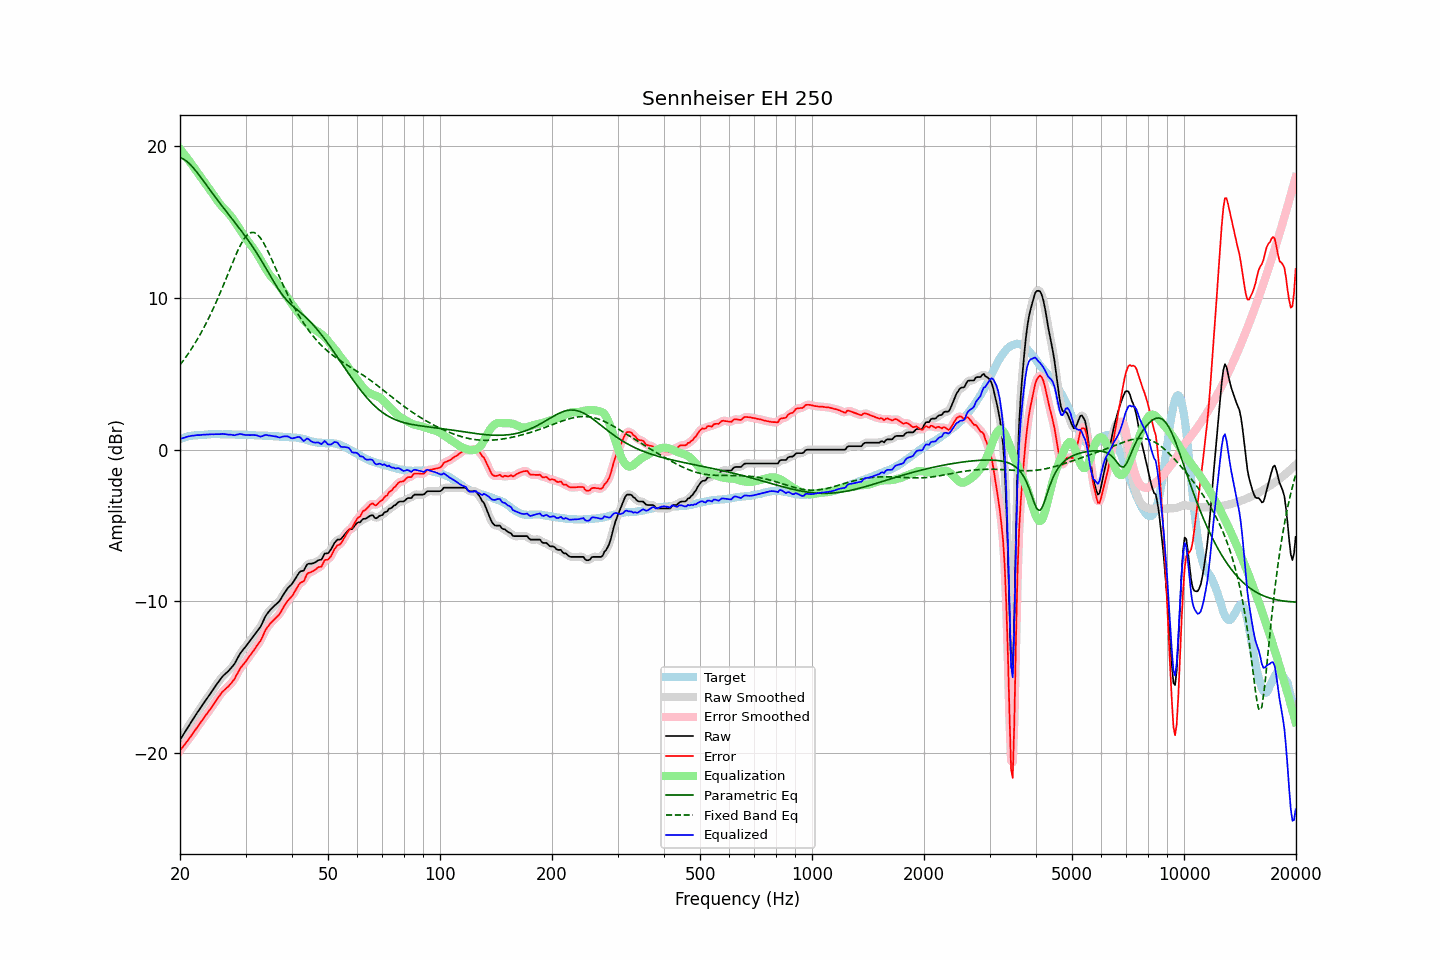

The table this chart was drawn from, first rows:
frequency, raw, error, smoothed, error_smoothed, equalization, parametric_eq, fixed_band_eq, equalized_raw, equalized_smoothed, target
20.00, -19.14, -19.84, -19.14, -19.84, 19.84, 19.27, 5.59, 0.70, 0.70, 0.70
20.20, -18.97, -19.71, -18.97, -19.71, 19.71, 19.22, 5.73, 0.74, 0.74, 0.74
20.40, -18.80, -19.57, -18.80, -19.57, 19.57, 19.18, 5.87, 0.77, 0.77, 0.77
20.61, -18.63, -19.43, -18.63, -19.43, 19.43, 19.11, 6.01, 0.80, 0.81, 0.80
20.81, -18.45, -19.29, -18.45, -19.30, 19.29, 19.03, 6.16, 0.84, 0.84, 0.84
21.02, -18.28, -19.16, -18.28, -19.15, 19.15, 18.94, 6.31, 0.87, 0.87, 0.88
21.23, -18.12, -19.01, -18.11, -19.01, 19.01, 18.85, 6.47, 0.89, 0.89, 0.89
21.44, -17.95, -18.86, -17.95, -18.87, 18.86, 18.74, 6.63, 0.91, 0.91, 0.91
21.66, -17.79, -18.72, -17.79, -18.72, 18.71, 18.62, 6.79, 0.92, 0.92, 0.93
21.87, -17.63, -18.57, -17.62, -18.56, 18.56, 18.50, 6.97, 0.94, 0.94, 0.94
22.09, -17.46, -18.41, -17.46, -18.41, 18.41, 18.37, 7.14, 0.95, 0.95, 0.95
22.31, -17.30, -18.25, -17.30, -18.26, 18.26, 18.23, 7.32, 0.96, 0.96, 0.95
22.54, -17.15, -18.11, -17.14, -18.11, 18.11, 18.10, 7.50, 0.96, 0.96, 0.96
22.76, -16.99, -17.96, -16.99, -17.96, 17.96, 17.95, 7.69, 0.97, 0.97, 0.97
22.99, -16.83, -17.80, -16.83, -17.81, 17.81, 17.81, 7.88, 0.98, 0.98, 0.97
23.22, -16.68, -17.66, -16.68, -17.66, 17.67, 17.66, 8.08, 0.99, 0.99, 0.98
23.45, -16.53, -17.52, -16.53, -17.52, 17.52, 17.52, 8.28, 0.99, 0.99, 0.99
23.69, -16.38, -17.38, -16.38, -17.38, 17.38, 17.37, 8.49, 0.99, 1.00, 1.00
23.92, -16.23, -17.24, -16.23, -17.24, 17.23, 17.23, 8.71, 1.00, 1.00, 1.01
24.16, -16.07, -17.09, -16.07, -17.09, 17.08, 17.08, 8.93, 1.01, 1.01, 1.02
24.40, -15.91, -16.94, -15.91, -16.94, 16.93, 16.94, 9.15, 1.02, 1.02, 1.03
24.65, -15.76, -16.78, -15.76, -16.78, 16.77, 16.79, 9.38, 1.01, 1.02, 1.02
24.89, -15.60, -16.62, -15.60, -16.62, 16.62, 16.65, 9.61, 1.02, 1.02, 1.02
25.14, -15.45, -16.47, -15.45, -16.47, 16.47, 16.51, 9.85, 1.02, 1.02, 1.02
25.39, -15.30, -16.32, -15.30, -16.32, 16.32, 16.37, 10.10, 1.02, 1.02, 1.02
25.65, -15.16, -16.18, -15.15, -16.17, 16.18, 16.23, 10.35, 1.02, 1.03, 1.02
25.91, -15.01, -16.01, -15.02, -16.03, 16.06, 16.09, 10.60, 1.04, 1.03, 1.00
26.16, -14.90, -15.91, -14.90, -15.91, 15.94, 15.96, 10.85, 1.04, 1.03, 1.01
26.43, -14.80, -15.81, -14.80, -15.81, 15.82, 15.82, 11.11, 1.02, 1.03, 1.01
26.69, -14.70, -15.71, -14.70, -15.72, 15.72, 15.69, 11.37, 1.02, 1.01, 1.01
26.96, -14.61, -15.62, -14.60, -15.61, 15.61, 15.55, 11.63, 1.00, 1.00, 1.01
27.23, -14.49, -15.50, -14.49, -15.50, 15.49, 15.41, 11.89, 1.00, 0.99, 1.01
27.50, -14.37, -15.38, -14.38, -15.39, 15.36, 15.28, 12.16, 0.99, 0.98, 1.01
27.77, -14.25, -15.25, -14.25, -15.25, 15.21, 15.14, 12.41, 0.96, 0.97, 1.00
28.05, -14.11, -15.11, -14.09, -15.09, 15.06, 15.01, 12.66, 0.95, 0.96, 1.00
28.33, -13.91, -14.89, -13.91, -14.90, 14.89, 14.87, 12.90, 0.99, 0.98, 0.98
28.62, -13.72, -14.71, -13.72, -14.71, 14.73, 14.73, 13.14, 1.00, 1.01, 0.99
28.90, -13.52, -14.51, -13.53, -14.52, 14.56, 14.59, 13.36, 1.04, 1.03, 0.99
29.19, -13.36, -14.34, -13.37, -14.36, 14.39, 14.45, 13.57, 1.03, 1.02, 0.98
29.48, -13.23, -14.22, -13.22, -14.21, 14.23, 14.31, 13.75, 1.00, 1.01, 0.99
29.78, -13.09, -14.08, -13.09, -14.08, 14.08, 14.17, 13.92, 0.99, 0.98, 0.99
30.08, -12.96, -13.95, -12.96, -13.94, 13.93, 14.02, 14.06, 0.97, 0.97, 0.99
30.38, -12.82, -13.79, -12.82, -13.80, 13.79, 13.87, 14.18, 0.97, 0.96, 0.97
30.68, -12.68, -13.65, -12.69, -13.65, 13.65, 13.72, 14.25, 0.97, 0.96, 0.97
30.99, -12.55, -13.51, -12.55, -13.51, 13.51, 13.57, 14.31, 0.96, 0.97, 0.96
31.30, -12.40, -13.36, -12.40, -13.37, 13.37, 13.41, 14.32, 0.97, 0.97, 0.96
31.61, -12.26, -13.22, -12.26, -13.21, 13.23, 13.25, 14.32, 0.97, 0.97, 0.96
31.93, -12.11, -13.05, -12.11, -13.06, 13.07, 13.09, 14.27, 0.96, 0.96, 0.94
32.24, -11.97, -12.90, -11.98, -12.91, 12.91, 12.92, 14.20, 0.94, 0.93, 0.93
32.57, -11.83, -12.76, -11.83, -12.76, 12.73, 12.76, 14.09, 0.90, 0.90, 0.93
32.89, -11.69, -12.62, -11.67, -12.60, 12.55, 12.58, 13.97, 0.86, 0.88, 0.93
33.22, -11.48, -12.41, -11.47, -12.40, 12.36, 12.41, 13.81, 0.88, 0.89, 0.93
33.55, -11.25, -12.17, -11.25, -12.18, 12.18, 12.23, 13.64, 0.93, 0.93, 0.92
33.89, -11.02, -11.94, -11.04, -11.96, 11.99, 12.05, 13.44, 0.97, 0.96, 0.92
34.23, -10.85, -11.77, -10.86, -11.77, 11.82, 11.87, 13.24, 0.97, 0.96, 0.92
34.57, -10.72, -11.63, -10.71, -11.62, 11.66, 11.69, 13.02, 0.94, 0.95, 0.91
34.92, -10.58, -11.48, -10.59, -11.49, 11.51, 11.50, 12.80, 0.93, 0.93, 0.90
35.27, -10.47, -11.37, -10.47, -11.37, 11.38, 11.32, 12.56, 0.91, 0.91, 0.90
35.62, -10.37, -11.26, -10.37, -11.26, 11.27, 11.14, 12.32, 0.90, 0.90, 0.89
35.97, -10.27, -11.15, -10.27, -11.16, 11.15, 10.96, 12.08, 0.88, 0.88, 0.88
... 635 more rows
